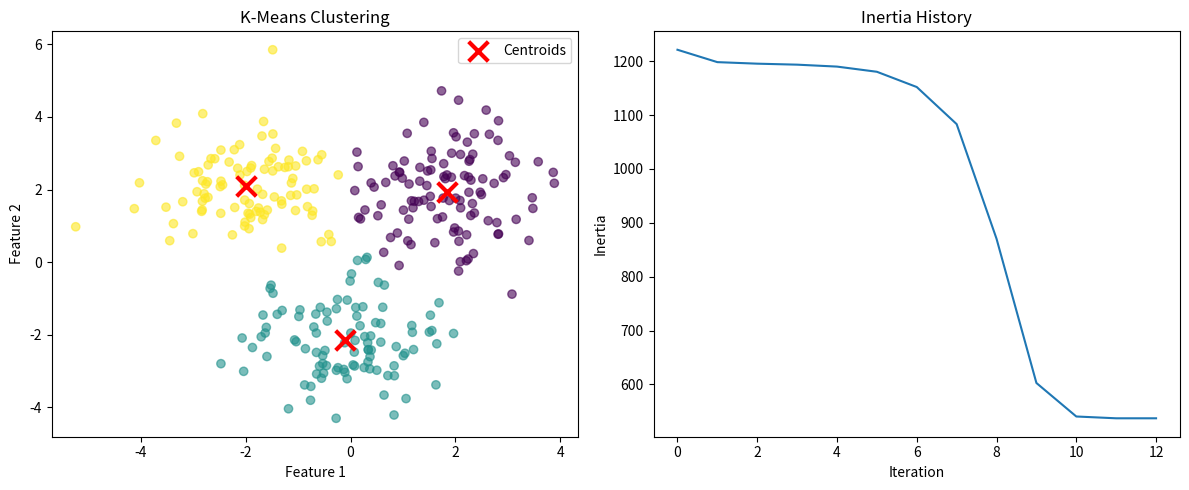

This chart was generated by the following Python code:
"""
K-Means Clustering from Scratch - Pure Python/NumPy Version
Interview question: "Implement K-means"

Simple implementation using NumPy
"""
import numpy as np
import matplotlib.pyplot as plt

class KMeans:
    """
    K-Means clustering algorithm
    """
    
    def __init__(self, k: int = 3, max_iters: int = 100, random_state: int = 42):
        self.k = k
        self.max_iters = max_iters
        self.random_state = random_state
        self.centroids = None
        self.labels = None
        self.inertia_history = []
    
    def _initialize_centroids(self, X: np.ndarray):
        """Initialize centroids randomly"""
        np.random.seed(self.random_state)
        n_samples, n_features = X.shape
        self.centroids = X[np.random.choice(n_samples, self.k, replace=False)]
    
    def _assign_clusters(self, X: np.ndarray) -> np.ndarray:
        """Assign each point to nearest centroid"""
        # Calculate distances from each point to each centroid
        distances = np.sqrt(((X - self.centroids[:, np.newaxis])**2).sum(axis=2))
        # Assign to nearest centroid
        return np.argmin(distances, axis=0)
    
    def _update_centroids(self, X: np.ndarray, labels: np.ndarray):
        """Update centroids based on cluster assignments"""
        for i in range(self.k):
            cluster_points = X[labels == i]
            if len(cluster_points) > 0:
                self.centroids[i] = cluster_points.mean(axis=0)
    
    def _calculate_inertia(self, X: np.ndarray, labels: np.ndarray) -> float:
        """Calculate within-cluster sum of squares"""
        inertia = 0
        for i in range(self.k):
            cluster_points = X[labels == i]
            if len(cluster_points) > 0:
                inertia += np.sum((cluster_points - self.centroids[i])**2)
        return inertia
    
    def fit(self, X: np.ndarray):
        """Fit K-means to data"""
        self._initialize_centroids(X)
        
        for iteration in range(self.max_iters):
            # Assign clusters
            labels = self._assign_clusters(X)
            
            # Update centroids
            old_centroids = self.centroids.copy()
            self._update_centroids(X, labels)
            
            # Calculate inertia
            inertia = self._calculate_inertia(X, labels)
            self.inertia_history.append(inertia)
            
            # Check convergence
            if np.allclose(old_centroids, self.centroids):
                print(f"Converged at iteration {iteration + 1}")
                break
        
        self.labels = labels
        return self
    
    def predict(self, X: np.ndarray) -> np.ndarray:
        """Predict cluster for new data"""
        return self._assign_clusters(X)


# Usage Example
if __name__ == "__main__":
    # Generate sample data (3 clusters)
    np.random.seed(42)
    n_samples = 300
    
    # Cluster 1
    X1 = np.random.randn(n_samples//3, 2) + np.array([2, 2])
    
    # Cluster 2
    X2 = np.random.randn(n_samples//3, 2) + np.array([-2, 2])
    
    # Cluster 3
    X3 = np.random.randn(n_samples//3, 2) + np.array([0, -2])
    
    X = np.vstack([X1, X2, X3])
    
    # Fit K-means
    model = KMeans(k=3, max_iters=100)
    model.fit(X)
    
    # Predict
    labels = model.predict(X)
    
    print(f"Number of clusters: {model.k}")
    print(f"Centroids:\n{model.centroids}")
    print(f"Final inertia: {model.inertia_history[-1]:.4f}")
    
    # Plot
    plt.figure(figsize=(12, 5))
    
    plt.subplot(1, 2, 1)
    plt.scatter(X[:, 0], X[:, 1], c=labels, cmap='viridis', alpha=0.6)
    plt.scatter(model.centroids[:, 0], model.centroids[:, 1], 
                c='red', marker='x', s=200, linewidths=3, label='Centroids')
    plt.xlabel('Feature 1')
    plt.ylabel('Feature 2')
    plt.title('K-Means Clustering')
    plt.legend()
    
    plt.subplot(1, 2, 2)
    plt.plot(model.inertia_history)
    plt.xlabel('Iteration')
    plt.ylabel('Inertia')
    plt.title('Inertia History')
    
    plt.tight_layout()
    plt.savefig('kmeans.png')
    print("Plot saved to kmeans.png")
